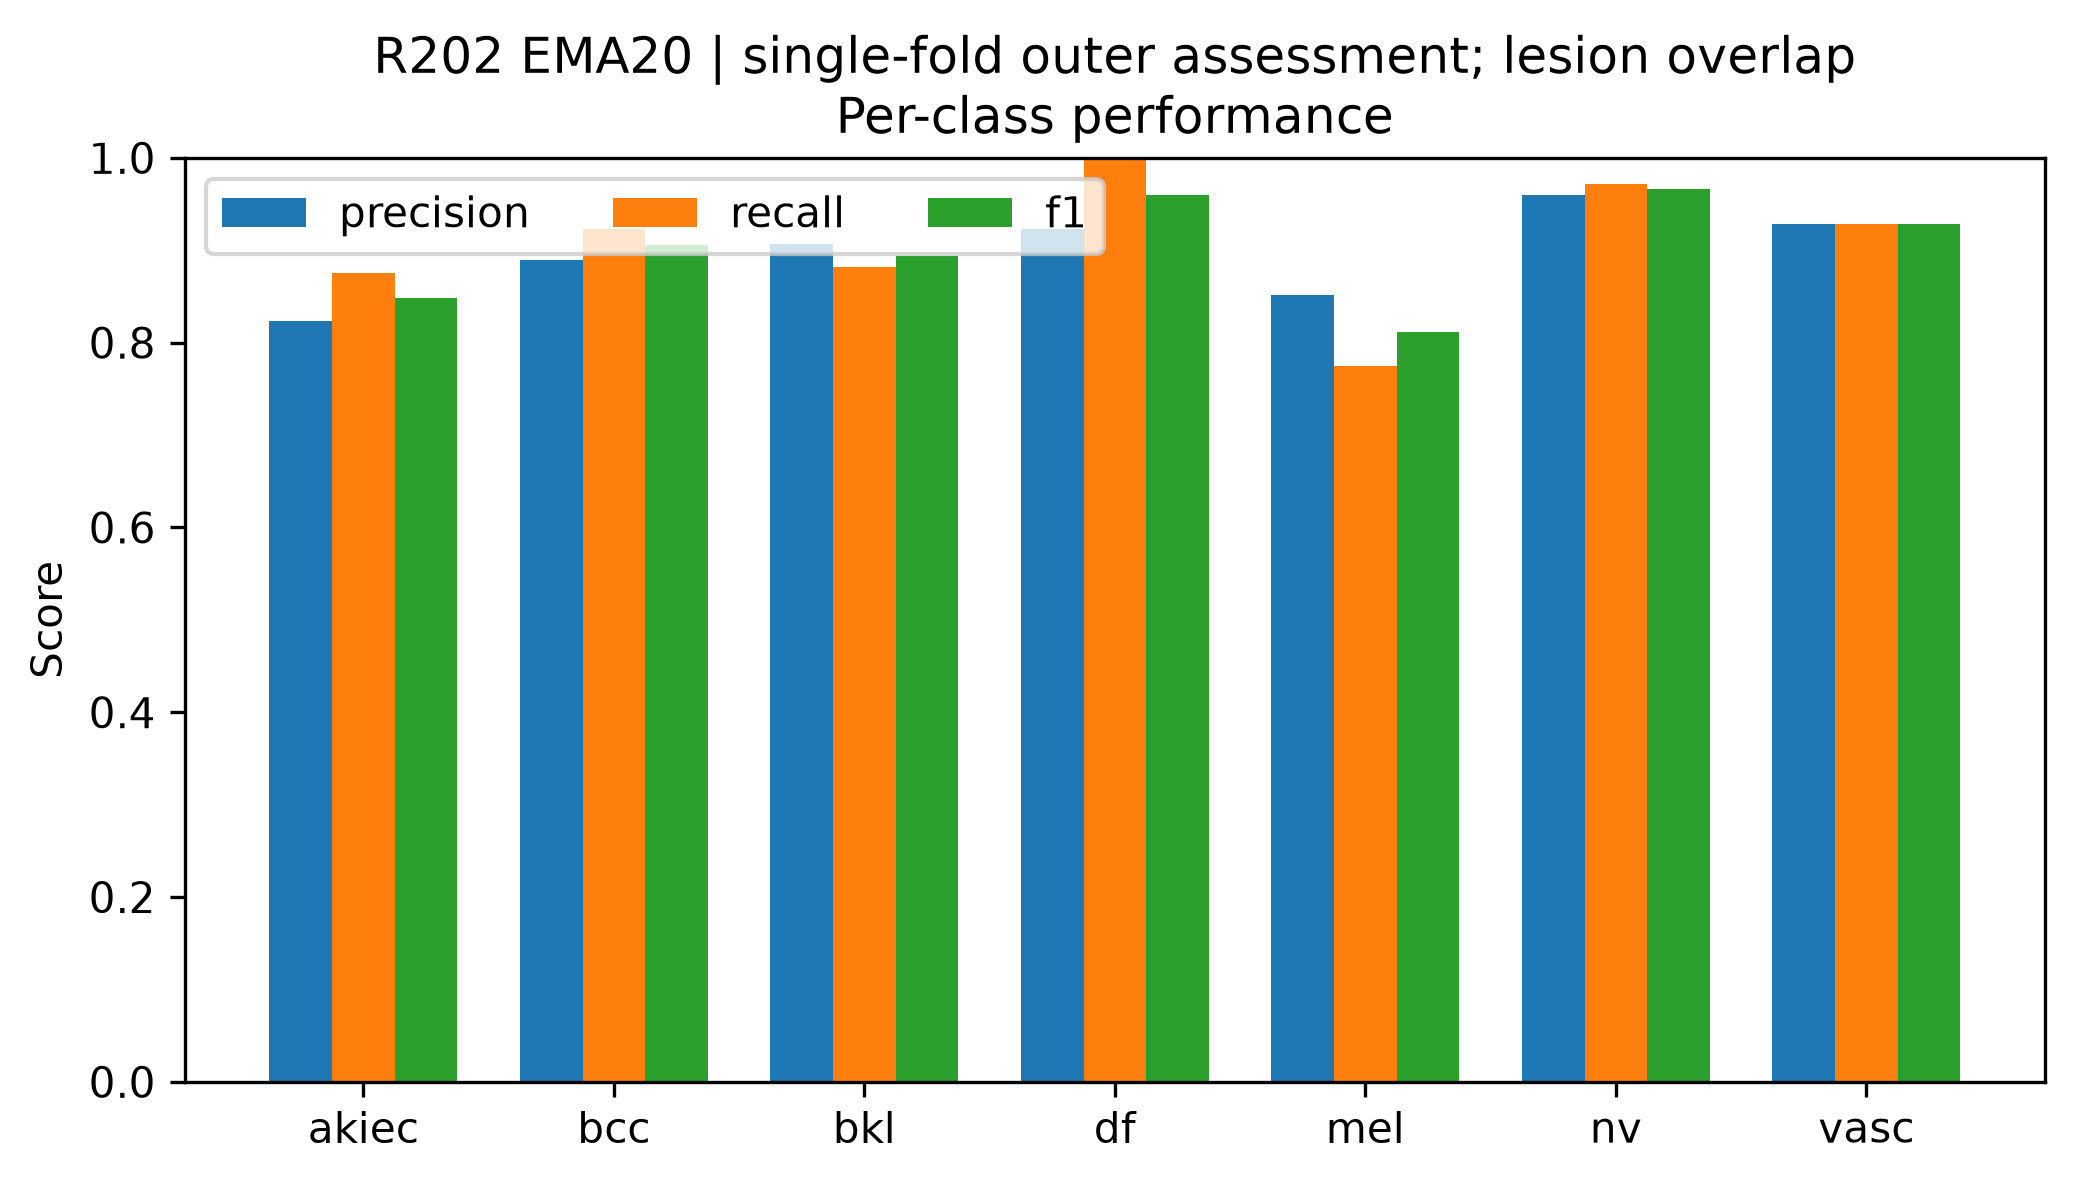

Data behind this chart, as committed beside it:
class, precision, recall, f1, support
akiec, 0.8235, 0.875, 0.8485, 32
bcc, 0.8889, 0.9231, 0.9057, 52
bkl, 0.9065, 0.8818, 0.894, 110
df, 0.9231, 1.0, 0.96, 12
mel, 0.8515, 0.7748, 0.8113, 111
nv, 0.9602, 0.9717, 0.9659, 671
vasc, 0.9286, 0.9286, 0.9286, 14
